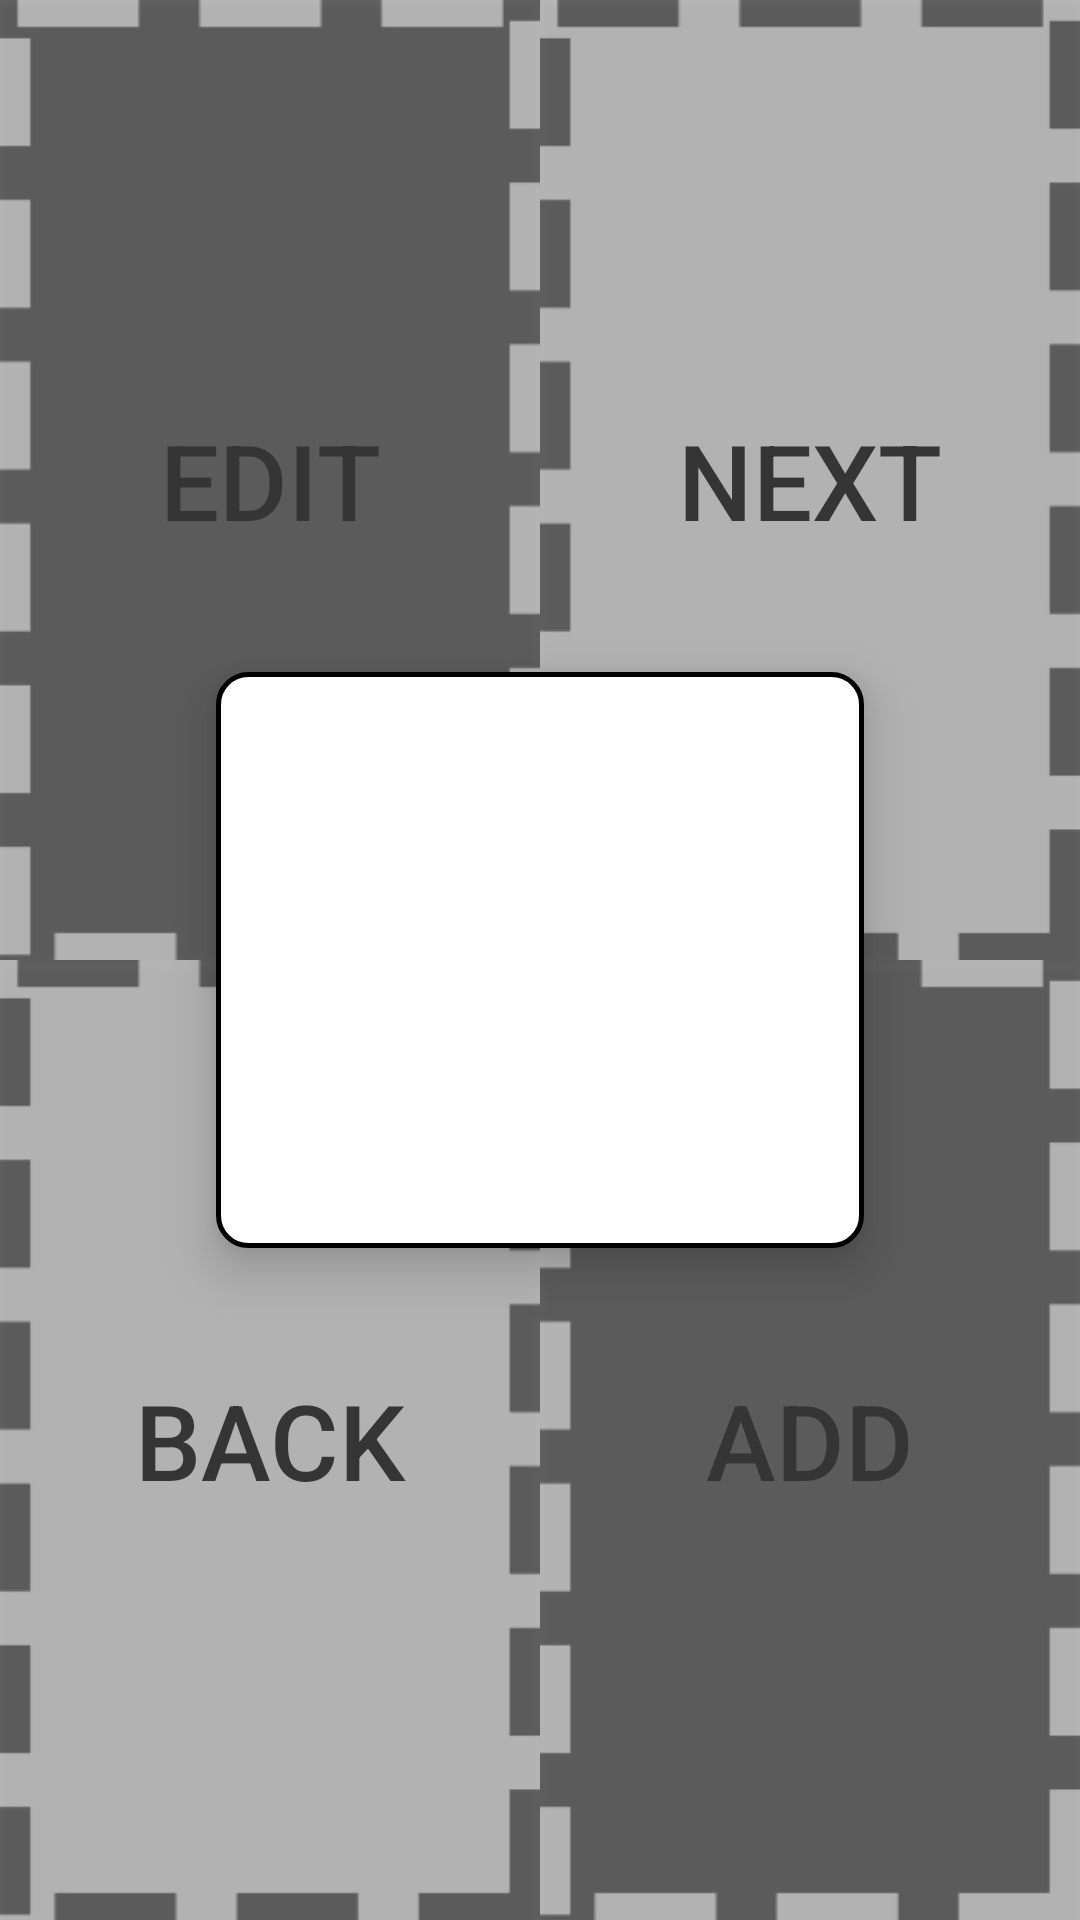

Layout XML and referenced resources for this Android screen:
<!-- AndroidManifest.xml: application theme AppTheme -->
<!-- res/layout/editar_item.xml -->
<?xml version="1.0" encoding="utf-8"?>
<androidx.constraintlayout.widget.ConstraintLayout xmlns:tools="http://schemas.android.com/tools"
    android:layout_width="match_parent"
    android:layout_height="match_parent"
    xmlns:android="http://schemas.android.com/apk/res/android"
    android:background="@color/white"
    xmlns:app="http://schemas.android.com/apk/res-auto">




    <androidx.constraintlayout.widget.Guideline
        android:id="@+id/left_guideline"
        android:layout_width="wrap_content"
        android:layout_height="wrap_content"
        android:orientation="vertical"
        app:layout_constraintGuide_begin="0dp" />

    <androidx.constraintlayout.widget.Guideline
        android:layout_width="wrap_content"
        android:layout_height="wrap_content"
        android:id="@+id/right_guideline"
        app:layout_constraintGuide_percent="1"
        android:orientation="vertical"/>

    <androidx.constraintlayout.widget.Guideline
        android:layout_width="wrap_content"
        android:layout_height="wrap_content"
        android:id="@+id/top_guideline"
        app:layout_constraintGuide_percent="0"
        android:orientation="horizontal"/>

    <androidx.constraintlayout.widget.Guideline
        android:layout_width="wrap_content"
        android:layout_height="wrap_content"
        android:id="@+id/middle"
        app:layout_constraintGuide_percent=".5"
        android:orientation="horizontal"/>

    <androidx.constraintlayout.widget.Guideline
        android:layout_width="wrap_content"
        android:layout_height="wrap_content"
        android:id="@+id/bottom2_guideline"
        app:layout_constraintGuide_percent="1"
        android:orientation="horizontal"/>

    <androidx.constraintlayout.widget.Guideline
        android:id="@+id/large1_guideline"
        android:layout_width="wrap_content"
        android:layout_height="wrap_content"
        android:orientation="vertical"
        app:layout_constraintGuide_percent="0.2" />

    <androidx.constraintlayout.widget.Guideline
        android:layout_width="wrap_content"
        android:layout_height="wrap_content"
        android:id="@+id/large2_guideline"
        app:layout_constraintGuide_percent="0.8"
        android:orientation="vertical"/>

    <androidx.constraintlayout.widget.Guideline
        android:layout_width="wrap_content"
        android:layout_height="wrap_content"
        android:id="@+id/mitad"
        app:layout_constraintGuide_percent="0.5"
        android:orientation="vertical"/>

    <androidx.constraintlayout.widget.Guideline
        android:id="@+id/ancho1_guideline"
        android:layout_width="wrap_content"
        android:layout_height="wrap_content"
        android:orientation="horizontal"
        app:layout_constraintGuide_percent="0.35" />

    <androidx.constraintlayout.widget.Guideline
        android:layout_width="wrap_content"
        android:layout_height="wrap_content"
        android:id="@+id/ancho2_guideline"
        app:layout_constraintGuide_percent="0.65"
        android:orientation="horizontal"/>

    <Button
        android:id="@+id/btn1"
        android:layout_width="0dp"
        android:layout_height="0dp"
        android:alpha="0.75"
        android:background="@drawable/btn3"
        android:text="@string/Edit"
        android:textColor="@color/black"
        android:textSize="35sp"
        android:onClick="editItem"
        app:layout_constraintBottom_toBottomOf="@+id/middle"
        app:layout_constraintLeft_toLeftOf="@+id/left_guideline"
        app:layout_constraintRight_toRightOf="@+id/mitad"
        app:layout_constraintTop_toTopOf="@+id/top_guideline" />

    <Button
        android:text="@string/Next"
        android:layout_width="0dp"
        android:layout_height="0dp"
        android:id="@+id/btn2"
        android:textSize="35sp"
        android:textColor="@color/black"
        android:alpha="0.75"
        android:background="@drawable/btn4"
        android:onClick="nextItem"
        app:layout_constraintBottom_toBottomOf="@+id/middle"
        app:layout_constraintLeft_toLeftOf="@+id/mitad"
        app:layout_constraintRight_toRightOf="@+id/right_guideline"
        app:layout_constraintTop_toTopOf="@+id/top_guideline" />

    <Button
        android:id="@+id/btn3"
        android:layout_width="0dp"
        android:layout_height="0dp"
        android:alpha="0.75"
        android:background="@drawable/btn4"
        android:text="@string/Back"
        android:onClick="anteriorItem"
        android:textColor="@color/black"
        android:textSize="35sp"
        app:layout_constraintBottom_toBottomOf="@+id/bottom2_guideline"
        app:layout_constraintLeft_toLeftOf="@+id/left_guideline"
        app:layout_constraintRight_toRightOf="@+id/mitad"
        app:layout_constraintTop_toTopOf="@+id/middle" />

    <Button
        android:text="@string/Add"
        android:layout_width="0dp"
        android:layout_height="0dp"
        android:id="@+id/btn4"
        android:textSize="35sp"
        android:textColor="@color/black"
        android:onClick="addItem"
        android:alpha="0.75"
        android:background="@drawable/btn3"
        app:layout_constraintBottom_toBottomOf="@+id/bottom2_guideline"
        app:layout_constraintLeft_toLeftOf="@+id/mitad"
        app:layout_constraintRight_toRightOf="@+id/right_guideline"
        app:layout_constraintTop_toTopOf="@+id/middle" />


    <FrameLayout
        android:layout_width="0dp"
        android:layout_height="0dp"
        android:id="@+id/framePrueba"
        app:layout_constraintBottom_toTopOf="@+id/ancho2_guideline"
        app:layout_constraintLeft_toLeftOf="@+id/large1_guideline"
        app:layout_constraintRight_toRightOf="@+id/large2_guideline"
        app:layout_constraintTop_toTopOf="@id/ancho1_guideline"
        android:background="@drawable/et_style"
        android:onClick="editarCV"
        android:elevation="10dp">

    </FrameLayout>




</androidx.constraintlayout.widget.ConstraintLayout>
<!-- resources referenced by this layout -->
<resources>
  <color name="black">#000</color>
  <color name="white">#fff</color>
  <!-- drawable btn3: jpg bitmap (drawable, 23876 bytes) -->
  <!-- drawable btn4: jpg bitmap (drawable, 23842 bytes) -->
  <!-- drawable et_style (drawable) -->
  <?xml version="1.0" encoding="utf-8"?>
  <shape xmlns:android="http://schemas.android.com/apk/res/android"
      android:shape="rectangle">
      <solid android:color="@color/white" />
      <corners android:radius="10dp" />
      <stroke android:width="5px" android:color="@color/black" />
  </shape>
  <string name="Add">Add</string>
  <string name="Back">Back</string>
  <string name="Edit">Edit</string>
  <string name="Next">Next</string>
  <style name="AppTheme" parent="Theme.AppCompat.Light.DarkActionBar">
          
          <item name="colorPrimary">@color/colorPrimary</item>
          <item name="colorPrimaryDark">@color/colorPrimaryDark</item>
          <item name="colorAccent">@color/colorAccent</item>
      </style>
  <color name="colorPrimary">#6200EE</color>
  <color name="colorPrimaryDark">#3700B3</color>
  <color name="colorAccent">#03DAC5</color>
</resources>
